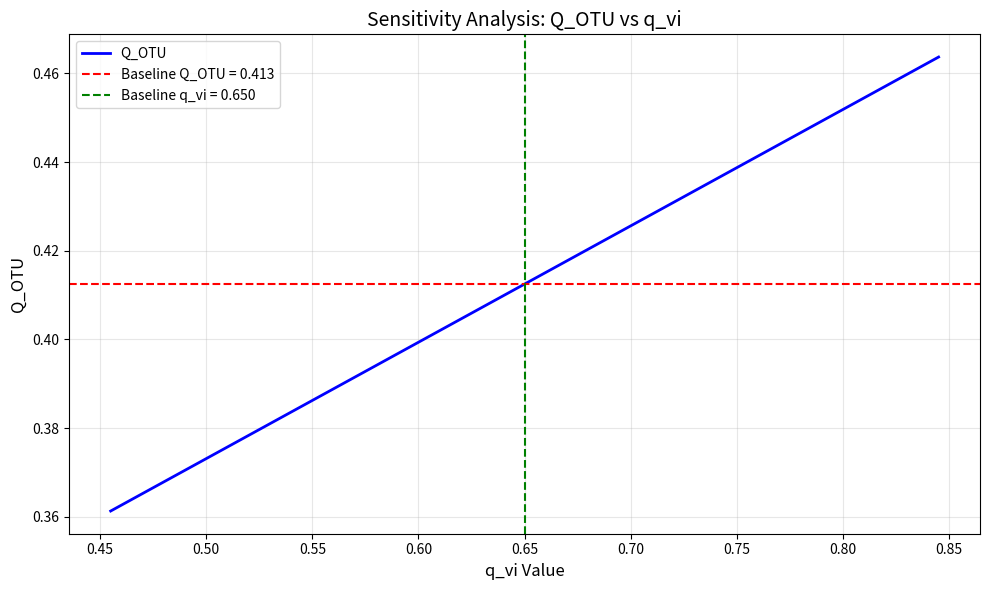
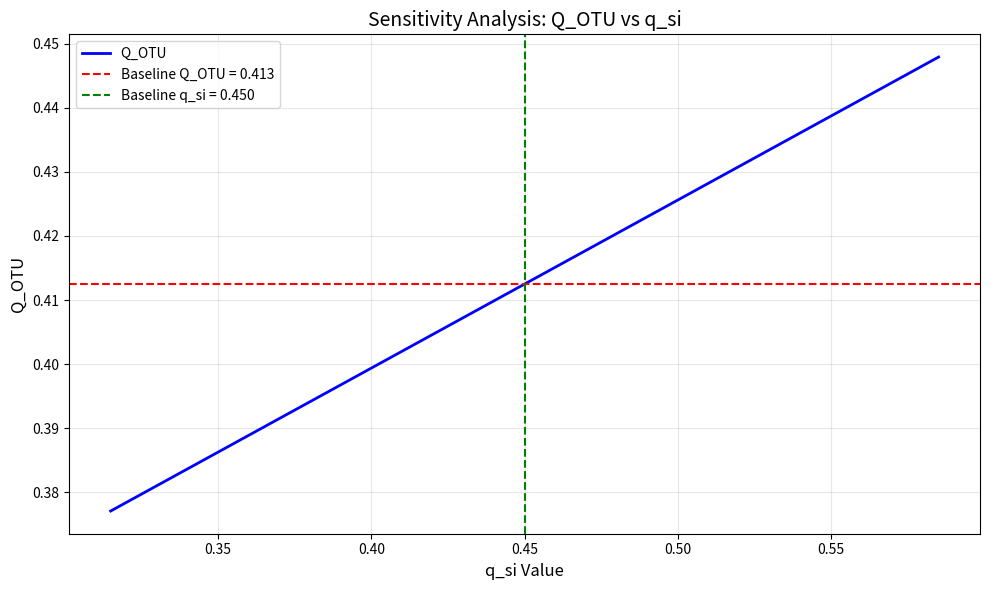
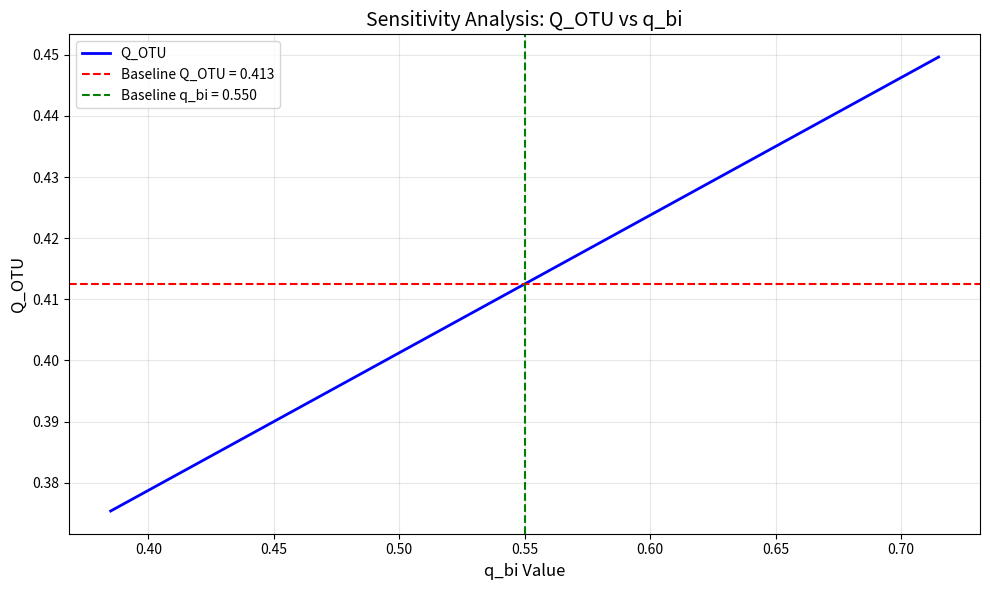
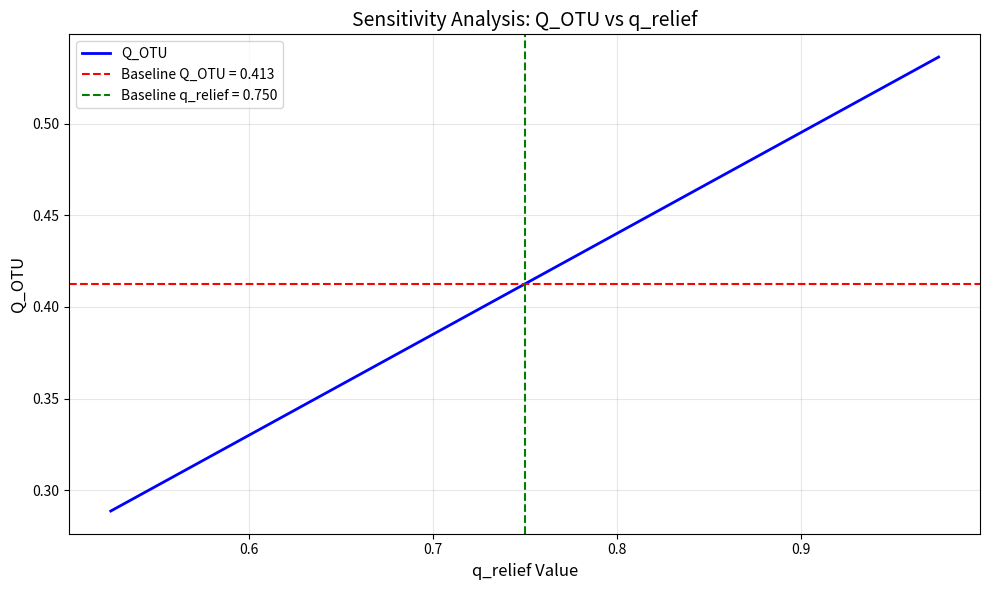
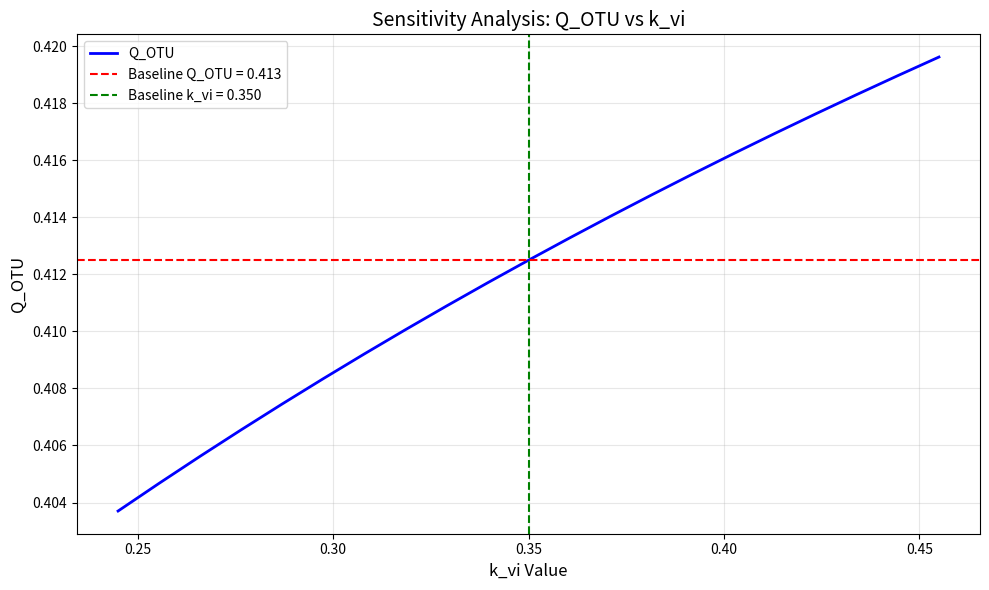
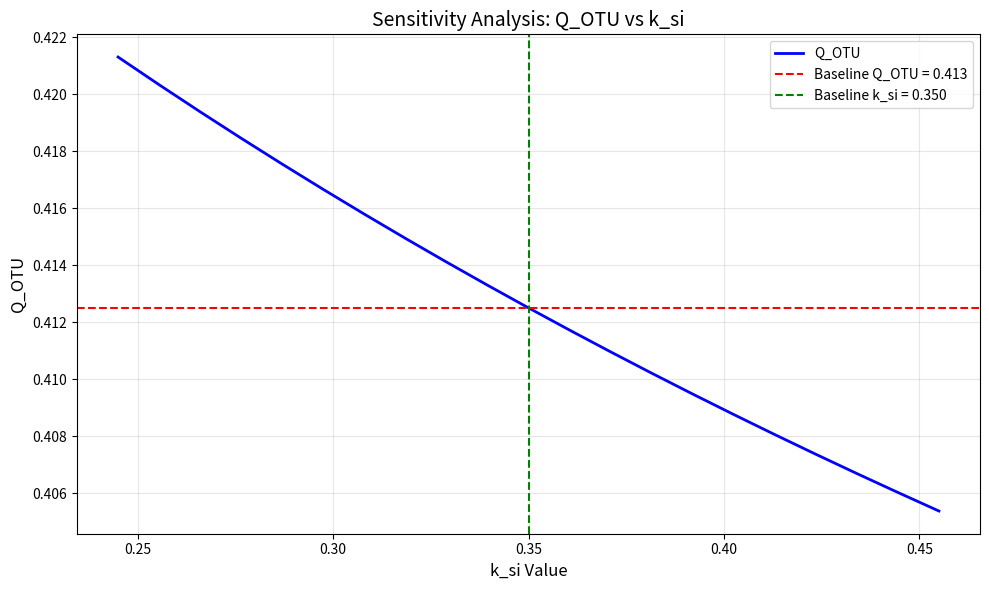
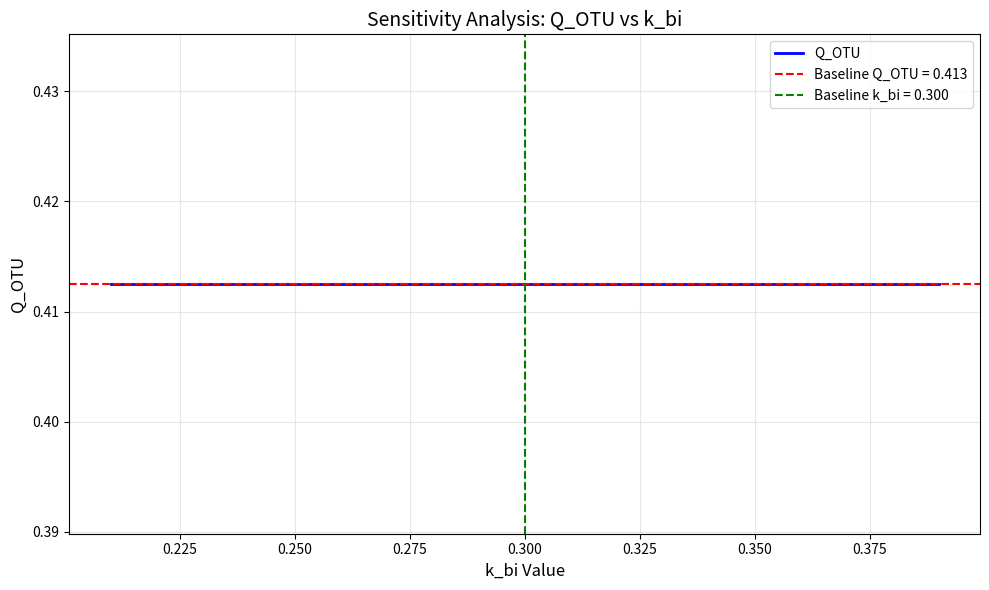
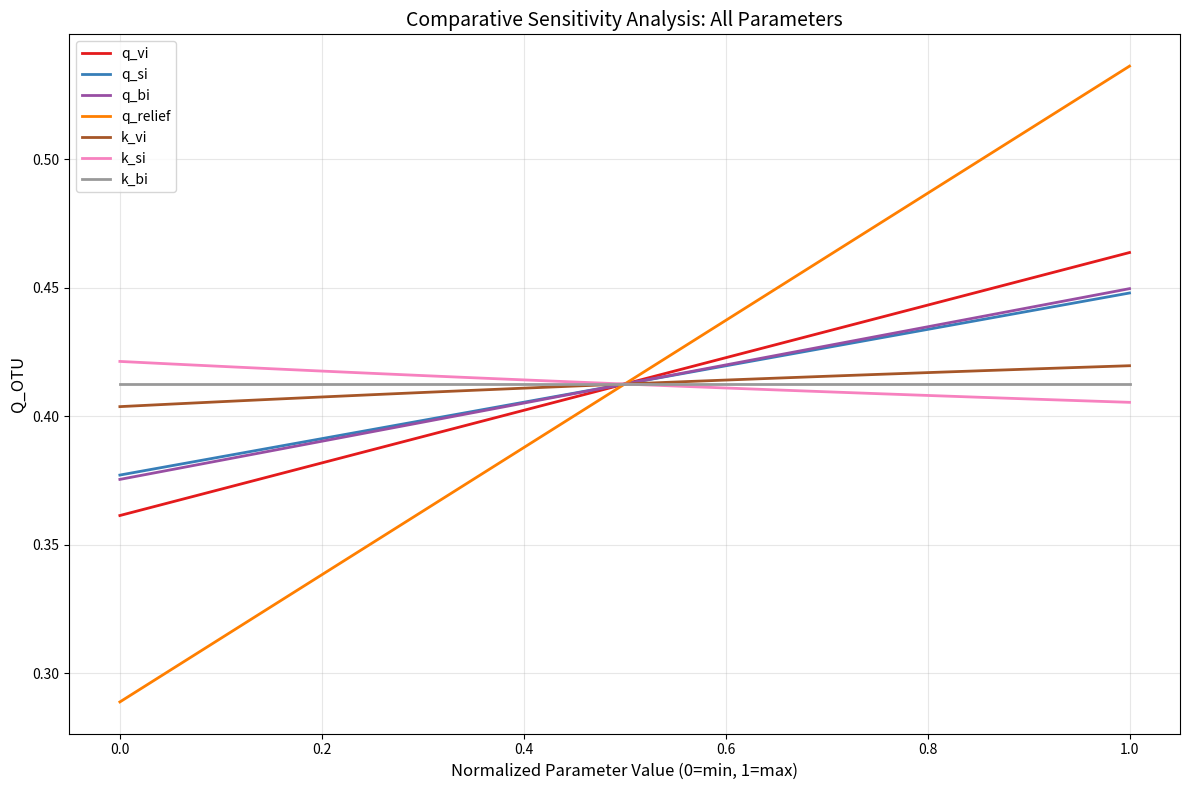

Recreate these plots in Python, in order.
"""
Task 2.1: Sensitivity Analysis - One-At-a-Time (OAT)

Implements БЛОК 2, Task 2.1 from revision plan.
Performs OAT sensitivity analysis for Q_OTU calculation.
"""
import pandas as pd
import numpy as np
import matplotlib.pyplot as plt
from pathlib import Path
import logging
import sys
import time
from dataclasses import dataclass
from typing import List, Dict, Tuple
import json

# Configure logging
log_dir = Path("logs")
log_dir.mkdir(exist_ok=True)

logging.basicConfig(
    level=logging.INFO,
    format='%(asctime)s - %(name)s - %(levelname)s - %(message)s',
    handlers=[
        logging.FileHandler(log_dir / 'sensitivity_analysis_oat.log', encoding='utf-8'),
        logging.StreamHandler(sys.stdout)
    ]
)
logger = logging.getLogger(__name__)

@dataclass
class OTUParameters:
    """Parameters for a sample OTU."""
    q_vi: float  # Vegetation quality index (0-1)
    q_si: float  # Soil quality index (0-1)
    q_bi: float  # Biodiversity index (0-1)
    q_relief: float  # Relief index (0-1)
    k_vi: float = 0.35  # Vegetation weight
    k_si: float = 0.35  # Soil weight
    k_bi: float = 0.30  # Biodiversity weight

def compute_q_otu(params: OTUParameters) -> float:
    """Compute Q_OTU using the formula from indices/q_otu.py."""
    # Normalize weights
    total_weight = params.k_vi + params.k_si + params.k_bi
    if total_weight == 0:
        k_vi_norm = k_si_norm = k_bi_norm = 1/3
    else:
        k_vi_norm = params.k_vi / total_weight
        k_si_norm = params.k_si / total_weight
        k_bi_norm = params.k_bi / total_weight
    
    # Linear combination
    linear_part = (k_vi_norm * params.q_vi + 
                   k_si_norm * params.q_si + 
                   k_bi_norm * params.q_bi)
    
    # Multiply by relief
    result = linear_part * params.q_relief
    
    # Clamp to [0, 1]
    return max(0.0, min(1.0, result))

class OATSensitivityAnalyzer:
    """
    One-At-a-Time sensitivity analyzer for Q_OTU.
    """
    
    def __init__(self):
        self.start_time = time.time()
        logger.info("[INIT] OATSensitivityAnalyzer initialized")
        
        # Define baseline parameters (representative OTU)
        self.baseline = OTUParameters(
            q_vi=0.65,    # Moderate vegetation
            q_si=0.45,    # Moderate soil quality
            q_bi=0.55,    # Moderate biodiversity
            q_relief=0.75, # Good relief
            k_vi=0.35,
            k_si=0.35,
            k_bi=0.30
        )
        
        # Define variation ranges (±30% as per requirements)
        self.variation_range = 0.30  # ±30%
        
        logger.info(f"[INFO] Baseline parameters: Q_VI={self.baseline.q_vi}, Q_SI={self.baseline.q_si}, "
                   f"Q_BI={self.baseline.q_bi}, Q_Relief={self.baseline.q_relief}")
        logger.info(f"[INFO] Variation range: ±{self.variation_range*100:.0f}%")
    
    def vary_parameter(self, param_name: str, n_points: int = 21) -> List[float]:
        """Generate variation values for a parameter."""
        baseline_value = getattr(self.baseline, param_name)
        
        # For weights, vary around baseline (weights sum to 1, so careful)
        if param_name.startswith('k_'):
            # Vary weight while keeping others proportional
            min_val = max(0.0, baseline_value * (1 - self.variation_range))
            max_val = min(1.0, baseline_value * (1 + self.variation_range))
        else:
            # For Q values (0-1), vary within bounds
            min_val = max(0.0, baseline_value * (1 - self.variation_range))
            max_val = min(1.0, baseline_value * (1 + self.variation_range))
        
        return np.linspace(min_val, max_val, n_points).tolist()
    
    def compute_sensitivity(self, param_name: str) -> pd.DataFrame:
        """Compute sensitivity for a single parameter."""
        logger.info(f"[PROCESS] Computing sensitivity for {param_name}")
        
        # Generate variation values
        values = self.vary_parameter(param_name)
        
        records = []
        baseline_q_otu = compute_q_otu(self.baseline)
        
        for val in values:
            # Create modified parameters
            modified_params = OTUParameters(
                q_vi=self.baseline.q_vi,
                q_si=self.baseline.q_si,
                q_bi=self.baseline.q_bi,
                q_relief=self.baseline.q_relief,
                k_vi=self.baseline.k_vi,
                k_si=self.baseline.k_si,
                k_bi=self.baseline.k_bi
            )
            
            # Set the varied parameter
            setattr(modified_params, param_name, val)
            
            # Compute Q_OTU
            q_otu = compute_q_otu(modified_params)
            
            # Calculate change
            absolute_change = q_otu - baseline_q_otu
            relative_change = (absolute_change / baseline_q_otu * 100) if baseline_q_otu > 0 else 0
            
            records.append({
                'Parameter': param_name,
                'Value': val,
                'Q_OTU': q_otu,
                'Baseline_Q_OTU': baseline_q_otu,
                'Absolute_Change': absolute_change,
                'Relative_Change_%': relative_change,
                'Variation_%': ((val - getattr(self.baseline, param_name)) / 
                               getattr(self.baseline, param_name) * 100) if getattr(self.baseline, param_name) > 0 else 0
            })
        
        df = pd.DataFrame(records)
        logger.info(f"[OK] Sensitivity computed for {param_name}: {len(df)} points")
        return df
    
    def compute_all_sensitivities(self) -> Dict[str, pd.DataFrame]:
        """Compute sensitivity for all parameters."""
        logger.info("[PROCESS] Computing sensitivities for all parameters")
        
        parameters = ['q_vi', 'q_si', 'q_bi', 'q_relief', 'k_vi', 'k_si', 'k_bi']
        results = {}
        
        for param in parameters:
            results[param] = self.compute_sensitivity(param)
        
        logger.info(f"[OK] All sensitivities computed: {len(parameters)} parameters")
        return results
    
    def calculate_reclassification_rates(self, results: Dict[str, pd.DataFrame]) -> pd.DataFrame:
        """Calculate reclassification rates based on Q_OTU thresholds."""
        logger.info("[PROCESS] Calculating reclassification rates")
        
        # Define stability classes based on Q_OTU
        stability_classes = {
            'Very Low': (0.0, 0.2),
            'Low': (0.2, 0.4),
            'Moderate': (0.4, 0.6),
            'High': (0.6, 0.8),
            'Very High': (0.8, 1.0)
        }
        
        baseline_q_otu = compute_q_otu(self.baseline)
        
        # Determine baseline class
        baseline_class = None
        for class_name, (min_val, max_val) in stability_classes.items():
            if min_val <= baseline_q_otu < max_val:
                baseline_class = class_name
                break
        
        records = []
        for param_name, df in results.items():
            # Count reclassifications
            reclassifications = 0
            total_points = len(df)
            
            for _, row in df.iterrows():
                q_otu = row['Q_OTU']
                # Determine class for this Q_OTU
                current_class = None
                for class_name, (min_val, max_val) in stability_classes.items():
                    if min_val <= q_otu < max_val:
                        current_class = class_name
                        break
                
                if current_class != baseline_class:
                    reclassifications += 1
            
            reclassification_rate = (reclassifications / total_points) * 100
            
            # Calculate sensitivity index (absolute change per % variation)
            mean_abs_change = df['Absolute_Change'].abs().mean()
            mean_variation = df['Variation_%'].abs().mean()
            sensitivity_index = mean_abs_change / mean_variation if mean_variation > 0 else 0
            
            records.append({
                'Parameter': param_name,
                'Baseline_Class': baseline_class,
                'Reclassification_Rate_%': reclassification_rate,
                'Mean_Absolute_Change': mean_abs_change,
                'Sensitivity_Index': sensitivity_index,
                'Max_Absolute_Change': df['Absolute_Change'].abs().max(),
                'Parameter_Type': 'Weight' if param_name.startswith('k_') else 'Quality_Index'
            })
        
        result_df = pd.DataFrame(records)
        result_df = result_df.sort_values('Sensitivity_Index', ascending=False).reset_index(drop=True)
        
        logger.info(f"[OK] Reclassification rates calculated for {len(result_df)} parameters")
        return result_df
    
    def create_sensitivity_plots(self, results: Dict[str, pd.DataFrame], output_dir: Path):
        """Create sensitivity plots."""
        logger.info("[PROCESS] Creating sensitivity plots")
        
        output_dir.mkdir(parents=True, exist_ok=True)
        
        # Create individual parameter plots
        for param_name, df in results.items():
            plt.figure(figsize=(10, 6))
            
            # Plot Q_OTU vs parameter value
            plt.plot(df['Value'], df['Q_OTU'], 'b-', linewidth=2, label='Q_OTU')
            plt.axhline(y=df['Baseline_Q_OTU'].iloc[0], color='r', linestyle='--', 
                       label=f'Baseline Q_OTU = {df["Baseline_Q_OTU"].iloc[0]:.3f}')
            plt.axvline(x=getattr(self.baseline, param_name), color='g', linestyle='--',
                       label=f'Baseline {param_name} = {getattr(self.baseline, param_name):.3f}')
            
            plt.xlabel(f'{param_name} Value', fontsize=12)
            plt.ylabel('Q_OTU', fontsize=12)
            plt.title(f'Sensitivity Analysis: Q_OTU vs {param_name}', fontsize=14)
            plt.grid(True, alpha=0.3)
            plt.legend()
            plt.tight_layout()
            
            plot_path = output_dir / f'sensitivity_{param_name}.png'
            plt.savefig(plot_path, dpi=300)
            plt.close()
            
            logger.info(f"[OK] Plot saved: {plot_path}")
        
        # Create summary plot (all parameters)
        plt.figure(figsize=(12, 8))
        
        colors = plt.cm.Set1(np.linspace(0, 1, len(results)))
        
        for idx, (param_name, df) in enumerate(results.items()):
            # Normalize values for comparison
            normalized_values = (df['Value'] - df['Value'].min()) / (df['Value'].max() - df['Value'].min())
            plt.plot(normalized_values, df['Q_OTU'], color=colors[idx], linewidth=2, label=param_name)
        
        plt.xlabel('Normalized Parameter Value (0=min, 1=max)', fontsize=12)
        plt.ylabel('Q_OTU', fontsize=12)
        plt.title('Comparative Sensitivity Analysis: All Parameters', fontsize=14)
        plt.grid(True, alpha=0.3)
        plt.legend(loc='best')
        plt.tight_layout()
        
        summary_plot_path = output_dir / 'sensitivity_summary.png'
        plt.savefig(summary_plot_path, dpi=300)
        plt.close()
        
        logger.info(f"[OK] Summary plot saved: {summary_plot_path}")
    
    def save_results(self, results: Dict[str, pd.DataFrame], reclassification_df: pd.DataFrame, output_dir: Path):
        """Save all results to files."""
        logger.info(f"[SAVE] Saving sensitivity results to {output_dir}")
        output_dir.mkdir(parents=True, exist_ok=True)
        
        # Save detailed results for each parameter
        detailed_dir = output_dir / "detailed_results"
        detailed_dir.mkdir(exist_ok=True)
        
        for param_name, df in results.items():
            csv_path = detailed_dir / f"sensitivity_{param_name}.csv"
            df.to_csv(csv_path, index=False)
            logger.info(f"[OK] Detailed results saved: {csv_path}")
        
        # Save reclassification rates
        reclassification_path = output_dir / "reclassification_rates.csv"
        reclassification_df.to_csv(reclassification_path, index=False)
        logger.info(f"[OK] Reclassification rates saved: {reclassification_path}")
        
        # Save summary Excel file
        excel_path = output_dir / "sensitivity_analysis_results.xlsx"
        with pd.ExcelWriter(excel_path, engine='openpyxl') as writer:
            reclassification_df.to_excel(writer, sheet_name='Reclassification_Rates', index=False)
            
            # Add parameter summaries
            summary_data = []
            for param_name, df in results.items():
                summary_data.append({
                    'Parameter': param_name,
                    'Min_Q_OTU': df['Q_OTU'].min(),
                    'Max_Q_OTU': df['Q_OTU'].max(),
                    'Range_Q_OTU': df['Q_OTU'].max() - df['Q_OTU'].min(),
                    'Mean_Absolute_Change': df['Absolute_Change'].abs().mean(),
                    'Max_Absolute_Change': df['Absolute_Change'].abs().max()
                })
            
            summary_df = pd.DataFrame(summary_data)
            summary_df.to_excel(writer, sheet_name='Parameter_Summary', index=False)
            
            # Add baseline information
            baseline_df = pd.DataFrame([{
                'Parameter': 'Baseline',
                'Q_VI': self.baseline.q_vi,
                'Q_SI': self.baseline.q_si,
                'Q_BI': self.baseline.q_bi,
                'Q_Relief': self.baseline.q_relief,
                'k_VI': self.baseline.k_vi,
                'k_SI': self.baseline.k_si,
                'k_BI': self.baseline.k_bi,
                'Q_OTU': compute_q_otu(self.baseline)
            }])
            baseline_df.to_excel(writer, sheet_name='Baseline_Parameters', index=False)
        
        logger.info(f"[OK] Excel summary saved: {excel_path}")
        
        # Save LaTeX table
        latex_path = output_dir / "reclassification_rates.tex"
        latex_content = reclassification_df.to_latex(
            index=False,
            caption='Reclassification rates from OAT sensitivity analysis (±30% variation)',
            label='tab:sensitivity_oat_reclassification',
            column_format='lcccccc',
            float_format='%.3f'
        )
        
        with open(latex_path, 'w', encoding='utf-8') as f:
            f.write(latex_content)
        
        logger.info(f"[OK] LaTeX table saved: {latex_path}")
        
        # Save JSON metadata
        metadata = {
            'analysis_type': 'OAT (One-At-a-Time)',
            'variation_range': self.variation_range,
            'baseline_parameters': {
                'q_vi': float(self.baseline.q_vi),
                'q_si': float(self.baseline.q_si),
                'q_bi': float(self.baseline.q_bi),
                'q_relief': float(self.baseline.q_relief),
                'k_vi': float(self.baseline.k_vi),
                'k_si': float(self.baseline.k_si),
                'k_bi': float(self.baseline.k_bi),
                'q_otu': float(compute_q_otu(self.baseline))
            },
            'timestamp': time.strftime('%Y-%m-%d %H:%M:%S'),
            'processing_time_seconds': time.time() - self.start_time
        }
        
        metadata_path = output_dir / "analysis_metadata.json"
        with open(metadata_path, 'w', encoding='utf-8') as f:
            json.dump(metadata, f, indent=2)
        
        logger.info(f"[OK] Metadata saved: {metadata_path}")
    
    def generate_report(self) -> str:
        """Generate processing report."""
        elapsed_time = time.time() - self.start_time
        
        report = f"""
        ============================================
        OAT SENSITIVITY ANALYSIS PROCESSING REPORT
        ============================================
        Processing time: {elapsed_time:.2f} seconds
        Start time: {time.strftime('%Y-%m-%d %H:%M:%S', time.localtime(self.start_time))}
        End time: {time.strftime('%Y-%m-%d %H:%M:%S')}
        
        ANALYSIS PARAMETERS:
        - Method: One-At-a-Time (OAT)
        - Variation range: ±{self.variation_range*100:.0f}%
        - Parameters analyzed: Q_VI, Q_SI, Q_BI, Q_Relief, k_VI, k_SI, k_BI
        - Baseline Q_OTU: {compute_q_otu(self.baseline):.3f}
        - Stability classes: Very Low (0-0.2), Low (0.2-0.4), Moderate (0.4-0.6),
          High (0.6-0.8), Very High (0.8-1.0)
        
        OUTPUT FILES GENERATED:
        - sensitivity_analysis_results.xlsx (Excel summary)
        - reclassification_rates.csv (main results)
        - reclassification_rates.tex (LaTeX table)
        - sensitivity_*.png (individual parameter plots)
        - sensitivity_summary.png (comparative plot)
        - detailed_results/ (CSV files for each parameter)
        - analysis_metadata.json (analysis parameters)
        
        KEY METRICS:
        - Reclassification rates calculated for all 7 parameters
        - Sensitivity indices computed (change in Q_OTU per % variation)
        - Maximum absolute changes recorded
        - Parameter ranking by sensitivity
        
        PROCESSING STEPS:
        1. Initialized analyzer with baseline OTU parameters
        2. Generated parameter variations (±30%)
        3. Computed Q_OTU for all variations
        4. Calculated reclassification rates across stability classes
        5. Generated sensitivity plots
        6. Saved results in multiple formats (Excel, CSV, LaTeX, PNG)
        
        STATUS: COMPLETED SUCCESSFULLY
        ============================================
        """
        
        logger.info("[REPORT] Processing report generated")
        return report

def main():
    """Main execution function."""
    print("=" * 60)
    print("Task 2.1: Sensitivity Analysis - OAT (One-At-a-Time)")
    print("=" * 60)
    print("Implements BLOCK 2, Task 2.1 from revision plan")
    print("Variation: ±30% for all parameters")
    print()
    
    # Create output directory
    output_dir = Path("outputs/sensitivity_analysis")
    output_dir.mkdir(parents=True, exist_ok=True)
    
    # Initialize analyzer
    logger.info("[MAIN] Starting OAT sensitivity analysis")
    analyzer = OATSensitivityAnalyzer()
    
    try:
        # Step 1: Compute all sensitivities
        logger.info("[MAIN] Step 1: Computing sensitivities for all parameters")
        results = analyzer.compute_all_sensitivities()
        
        # Step 2: Calculate reclassification rates
        logger.info("[MAIN] Step 2: Calculating reclassification rates")
        reclassification_df = analyzer.calculate_reclassification_rates(results)
        
        # Step 3: Create plots
        logger.info("[MAIN] Step 3: Creating sensitivity plots")
        plots_dir = output_dir / "plots"
        analyzer.create_sensitivity_plots(results, plots_dir)
        
        # Step 4: Save results
        logger.info("[MAIN] Step 4: Saving results to files")
        analyzer.save_results(results, reclassification_df, output_dir)
        
        # Step 5: Generate report
        logger.info("[MAIN] Step 5: Generating processing report")
        report = analyzer.generate_report()
        
        # Print report
        print(report)
        
        # Save report to file
        report_path = output_dir / "oat_sensitivity_analysis_report.txt"
        with open(report_path, 'w', encoding='utf-8') as f:
            f.write(report)
        logger.info(f"[MAIN] Report saved to {report_path}")
        
        # Print summary of results
        print("\n" + "=" * 60)
        print("SENSITIVITY ANALYSIS SUMMARY")
        print("=" * 60)
        print("Parameter ranking by sensitivity (highest to lowest):")
        print()
        
        for idx, row in reclassification_df.iterrows():
            print(f"{idx+1}. {row['Parameter']}:")
            print(f"   Reclassification rate: {row['Reclassification_Rate_%']:.1f}%")
            print(f"   Sensitivity index: {row['Sensitivity_Index']:.4f}")
            print(f"   Max absolute change: {row['Max_Absolute_Change']:.3f}")
            print()
        
        print(f"Output files saved to: {output_dir}")
        print("Check logs/sensitivity_analysis_oat.log for detailed processing log")
        
    except Exception as e:
        logger.error(f"[ERROR] Processing failed: {e}")
        print(f"[ERROR] Processing failed: {e}")
        import traceback
        traceback.print_exc()
        return 1
    
    return 0

if __name__ == "__main__":
    exit_code = main()
    sys.exit(exit_code)
